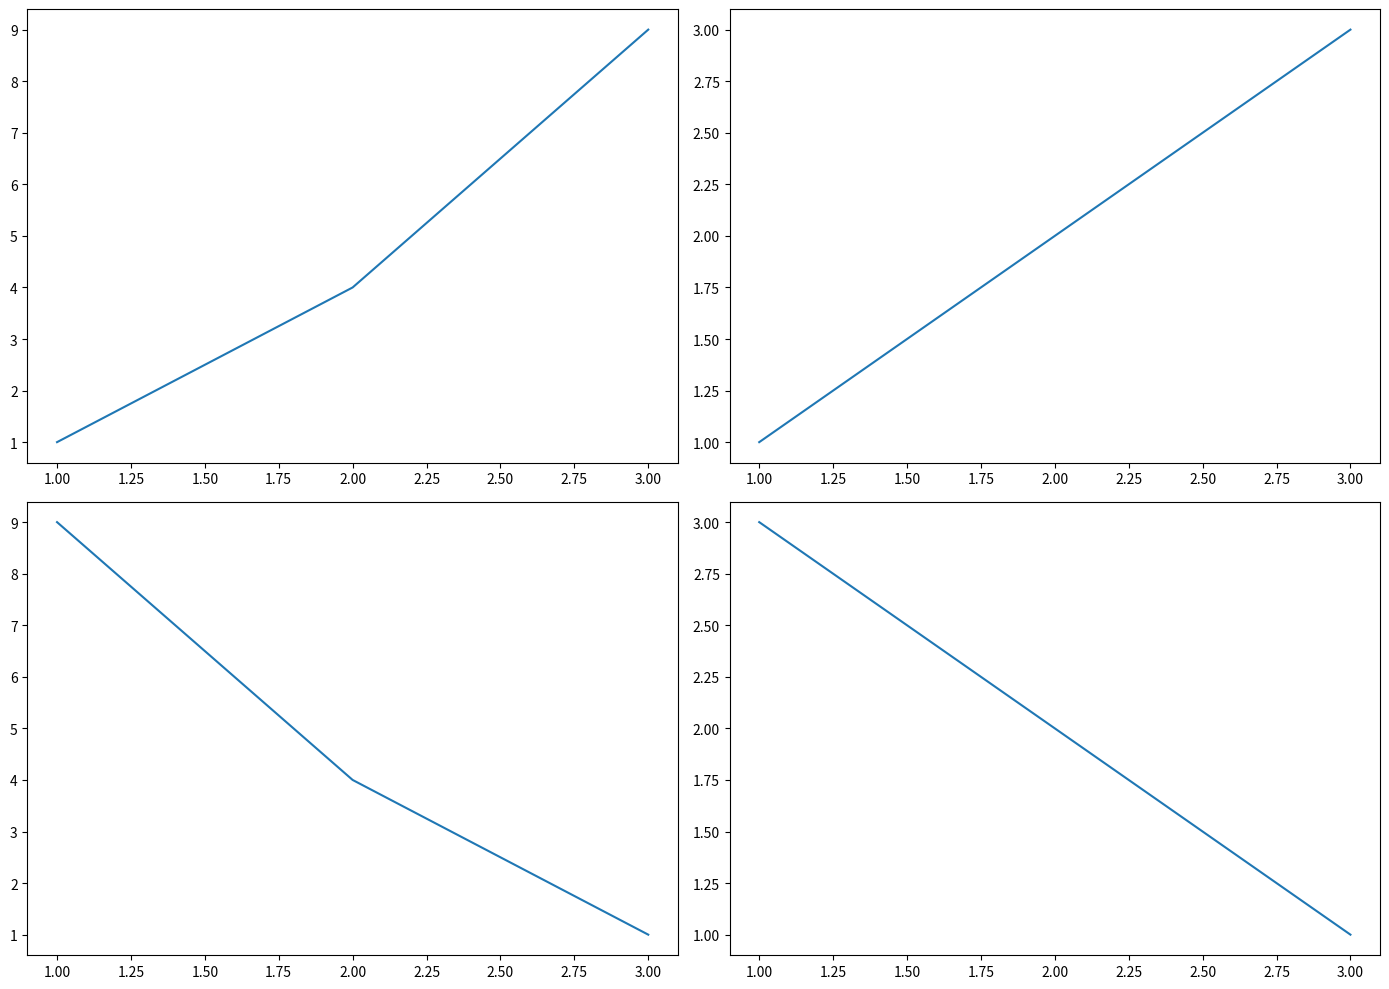

Write Python code to recreate this figure.
import matplotlib.pyplot as plt

fig, axs = plt.subplots(2, 2, figsize=(14, 10))

axs[0, 0].plot([1, 2, 3], [1, 4, 9])  # Top-left subplot
axs[0, 1].plot([1, 2, 3], [1, 2, 3])  # Top-right subplot
axs[1, 0].plot([1, 2, 3], [9, 4, 1])  # Bottom-left subplot
axs[1, 1].plot([1, 2, 3], [3, 2, 1])  # Bottom-right subplot

plt.tight_layout()
plt.show()

# Save the figure
fig.savefig('my_plot.png')